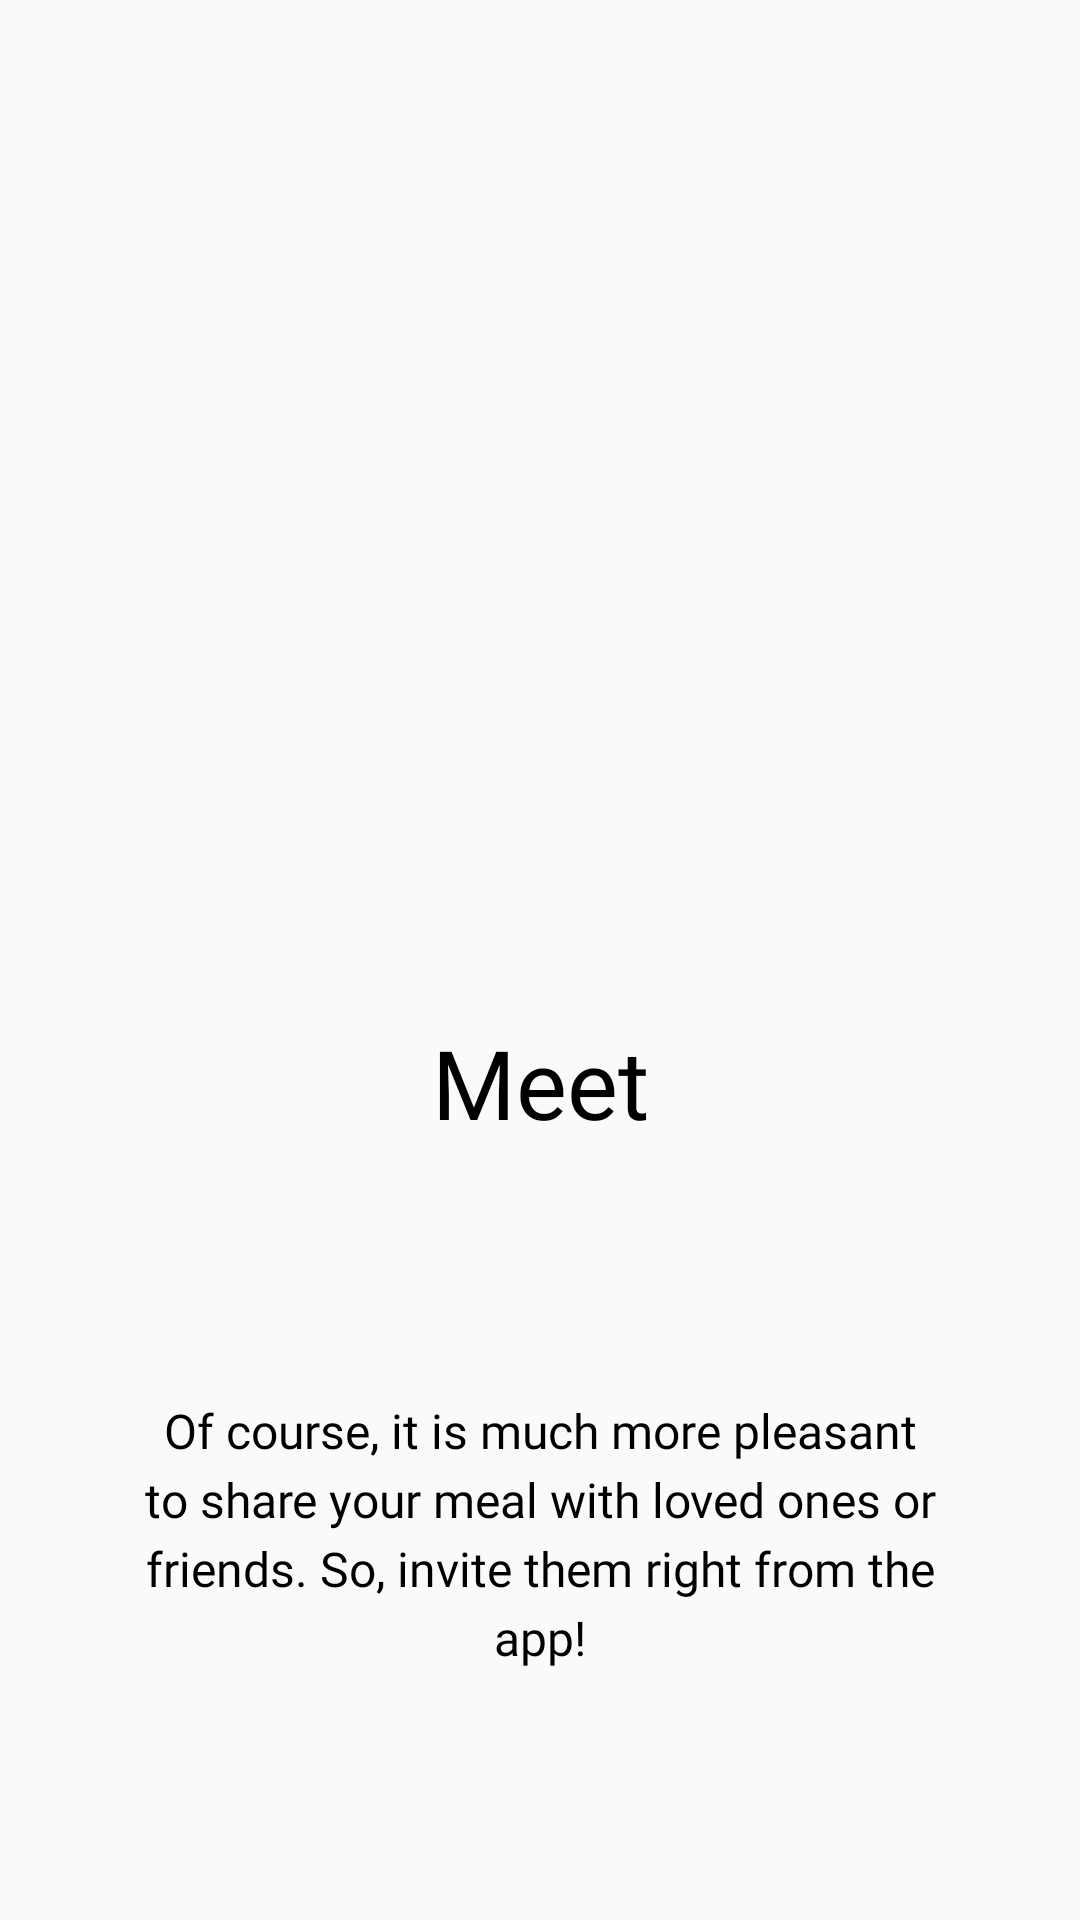

Write the Android layout XML for this screen, with the resource values it uses.
<!-- AndroidManifest.xml: application theme AppTheme -->
<!-- res/layout/onboarding_screen_meet.xml -->
<?xml version="1.0" encoding="utf-8"?>
<androidx.constraintlayout.widget.ConstraintLayout xmlns:android="http://schemas.android.com/apk/res/android"
    xmlns:app="http://schemas.android.com/apk/res-auto"
    xmlns:tools="http://schemas.android.com/tools"
    android:layout_width="match_parent"
    android:layout_height="match_parent"
    android:orientation="vertical">

    <androidx.constraintlayout.widget.Guideline
        android:id="@+id/guideline2"
        android:layout_width="wrap_content"
        android:layout_height="wrap_content"
        android:orientation="horizontal"
        app:layout_constraintEnd_toEndOf="parent"
        app:layout_constraintGuide_percent="0.40"
        app:layout_constraintStart_toStartOf="parent" />

    <ImageView
        android:id="@+id/imageView3"
        android:contentDescription="@string/image"
        android:layout_width="wrap_content"
        android:layout_height="0dp"
        android:scaleType="centerCrop"
        app:layout_constraintBottom_toTopOf="@+id/guideline2"
        app:layout_constraintStart_toStartOf="parent"
        app:layout_constraintTop_toTopOf="parent"
        app:srcCompat="@drawable/rsz_invite_rest" />

    <TextView
        android:id="@+id/textView3"
        android:layout_width="wrap_content"
        android:layout_height="wrap_content"
        android:fontFamily="@font/lato_bold"
        android:text="@string/meet"
        android:textColor="@color/font_color"
        android:textSize="@dimen/font_large"
        app:layout_constraintBottom_toTopOf="@+id/textView4"
        app:layout_constraintEnd_toEndOf="parent"
        app:layout_constraintHorizontal_bias="0.5"
        app:layout_constraintStart_toStartOf="parent"
        app:layout_constraintTop_toBottomOf="@+id/imageView3" />

    <TextView
        android:id="@+id/textView4"
        android:layout_width="0dp"
        android:layout_height="wrap_content"
        android:layout_marginStart="32dp"
        android:layout_marginEnd="32dp"
        android:fontFamily="@font/lato_regular"
        android:lineSpacingExtra="4sp"
        android:text="@string/meet_desc"
        android:textAlignment="center"
        android:textColor="@color/font_color"
        android:textSize="@dimen/font_regular"
        app:layout_constraintBottom_toBottomOf="parent"
        app:layout_constraintEnd_toEndOf="parent"
        app:layout_constraintStart_toStartOf="parent"
        app:layout_constraintTop_toBottomOf="@+id/textView3" />
</androidx.constraintlayout.widget.ConstraintLayout>
<!-- resources referenced by this layout -->
<resources>
  <color name="font_color">#000000</color>
  <dimen name="font_large">32sp</dimen>
  <dimen name="font_regular">16sp</dimen>
  <!-- drawable rsz_invite_rest: png bitmap (drawable, 77092 bytes) -->
  <string name="image">image</string>
  <string name="meet">Meet</string>
  <string name="meet_desc">Of course, it is much more pleasant to share your meal with loved ones or friends. So, invite them right from the app!</string>
  <style name="AppTheme" parent="Theme.AppCompat.Light.DarkActionBar">
          
          <item name="colorPrimary">@color/colorPrimary</item>
          <item name="colorPrimaryDark">@color/colorPrimaryDark</item>
          <item name="colorAccent">@color/colorAccent</item>
          <item name="colorControlNormal">@color/font_color</item>
          <item name="colorControlActivated">@color/white</item>
      </style>
  <color name="colorPrimary">#ff7259</color>
  <color name="colorPrimaryDark">#ff7259</color>
  <color name="colorAccent">#ff7259</color>
  <color name="white">#FFFFFF</color>
</resources>
